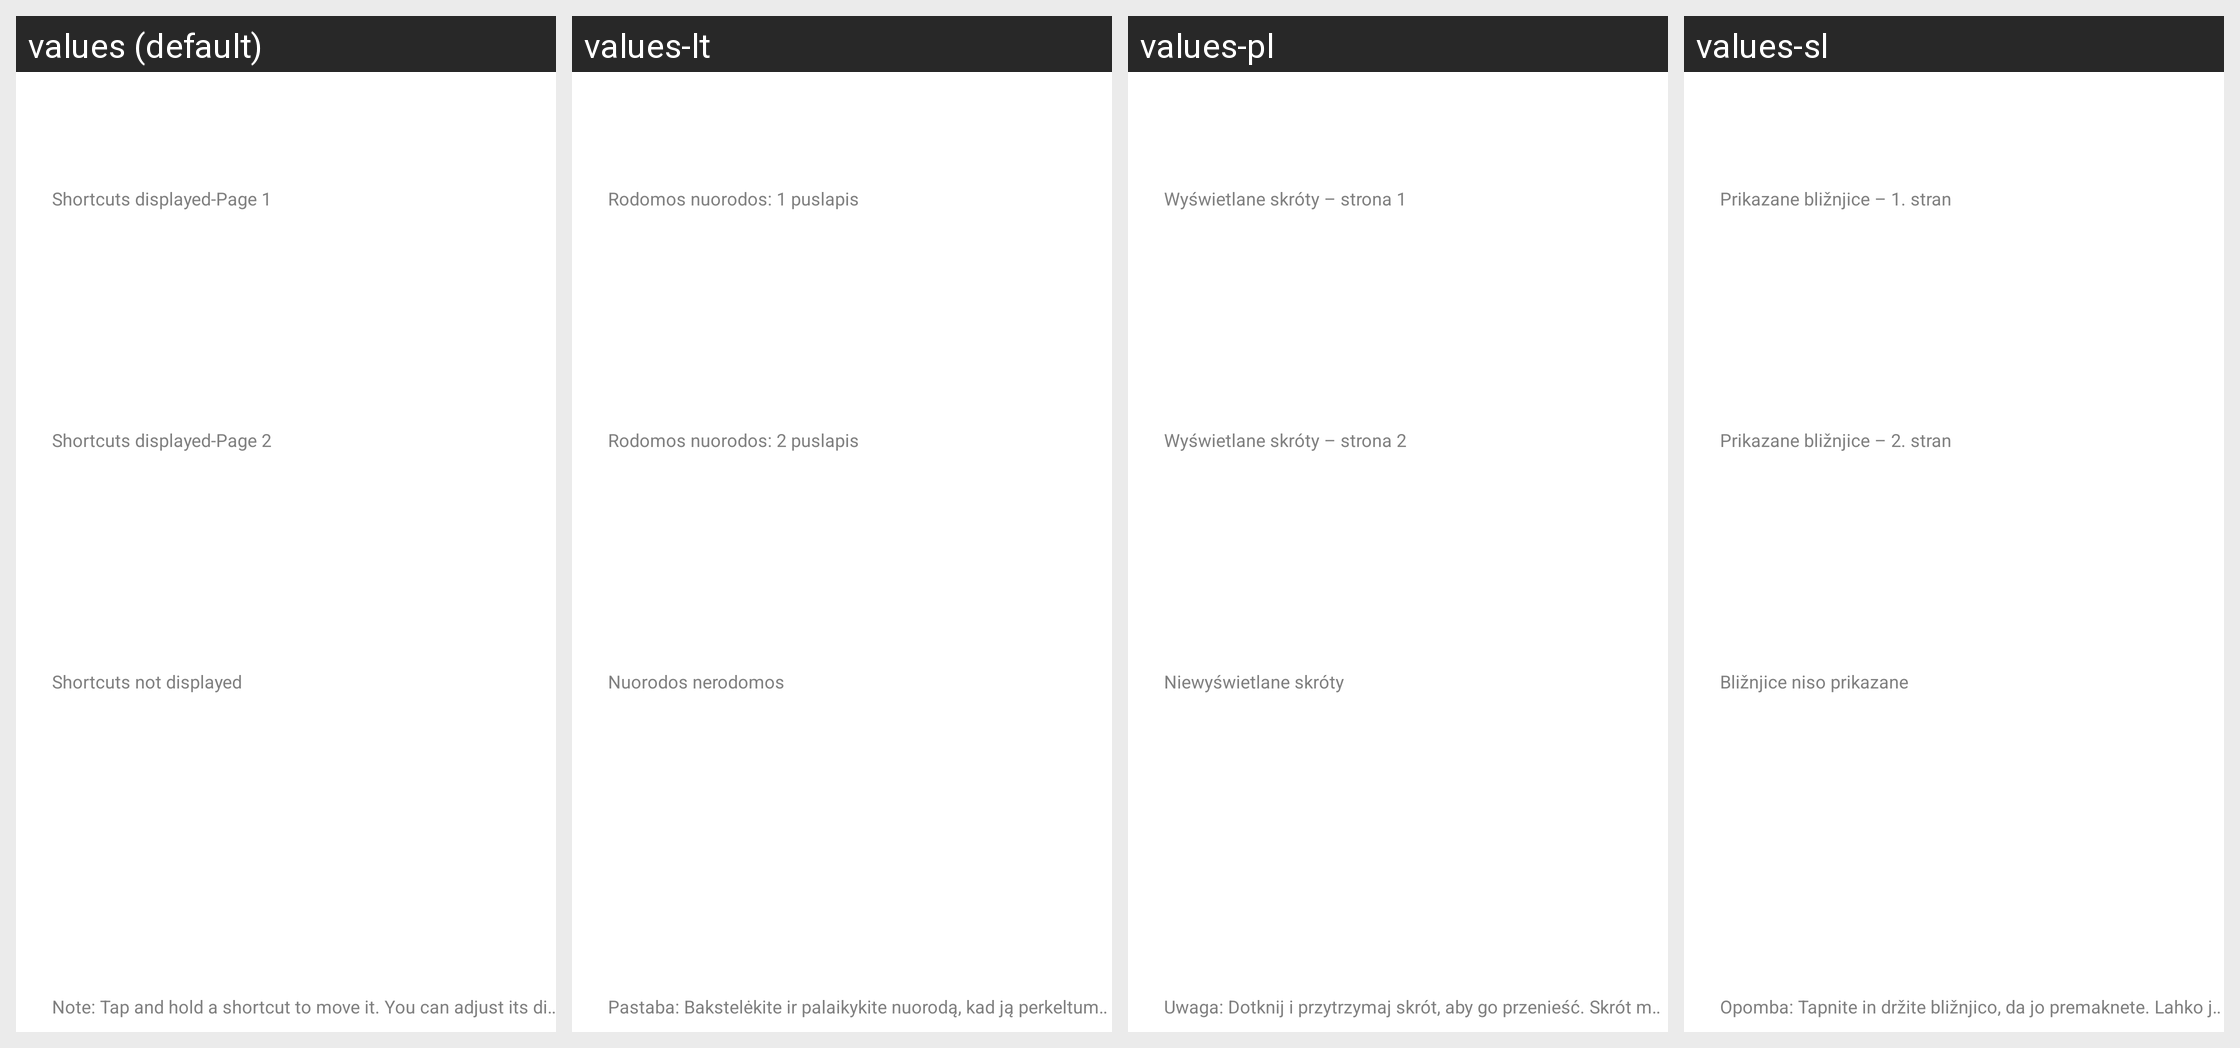

The same Android screen rendered under several of its app's locales, left to right. List the strings drawn on it with the default value and each locale's translation.
Android screen res/layout/ctrlcenter_layout.xml rendered under 4 locales, left to right: values (default), values-lt, values-pl, values-sl. Device: Nexus 5 (rendered at 1080×1920; each locale shown at half size, 540×960, under a caption strip naming it); theme systemui_theme.
Other locales in the repository, not shown: values-bg, values-cs, values-da, values-de, values-el, values-es, values-et-rEE, values-fi, values-fr, values-hi, values-hr, values-hu, values-in, values-it, values-lv, values-mk-rMK, values-mr-rIN, values-my-rMM, values-my-rZG, values-nb, values-nl, values-pt, values-ro, values-ru, values-sk, values-sr, values-sv, values-th-rTH, values-tr, values-uk, values-vi, values-zh-rCN, values-zh-rTW.
Strings drawn on this screen, with the default value and each locale's value (text and hints the layout hard-codes, and strings that could not be matched under every locale, appear in the picture but are not listed):

ctrl_center_shown_1page
  values: Shortcuts displayed-Page 1
  values-lt: Rodomos nuorodos: 1 puslapis
  values-pl: Wyświetlane skróty – strona 1
  values-sl: Prikazane bližnjice – 1. stran

ctrl_center_shown_2page
  values: Shortcuts displayed-Page 2
  values-lt: Rodomos nuorodos: 2 puslapis
  values-pl: Wyświetlane skróty – strona 2
  values-sl: Prikazane bližnjice – 2. stran

ctrl_center_non_shown
  values: Shortcuts not displayed
  values-lt: Nuorodos nerodomos
  values-pl: Niewyświetlane skróty
  values-sl: Bližnjice niso prikazane

ctrl_center_hint
  values: Note: Tap and hold a shortcut to move it. You can adjust its display order
  values-lt: Pastaba: Bakstelėkite ir palaikykite nuorodą, kad ją perkeltumėte. Ji gali būti rodoma arba nerodoma ir gali būti keičiama jos vieta
      .
  values-pl: Uwaga: Dotknij i przytrzymaj skrót, aby go przenieść. Skrót można wyświetlać lub nie oraz dostosować jego lokalizację
      .
  values-sl: Opomba: Tapnite in držite bližnjico, da jo premaknete. Lahko jo prikažete ali skrijete ter nastavite njeno lokacijo
      .
